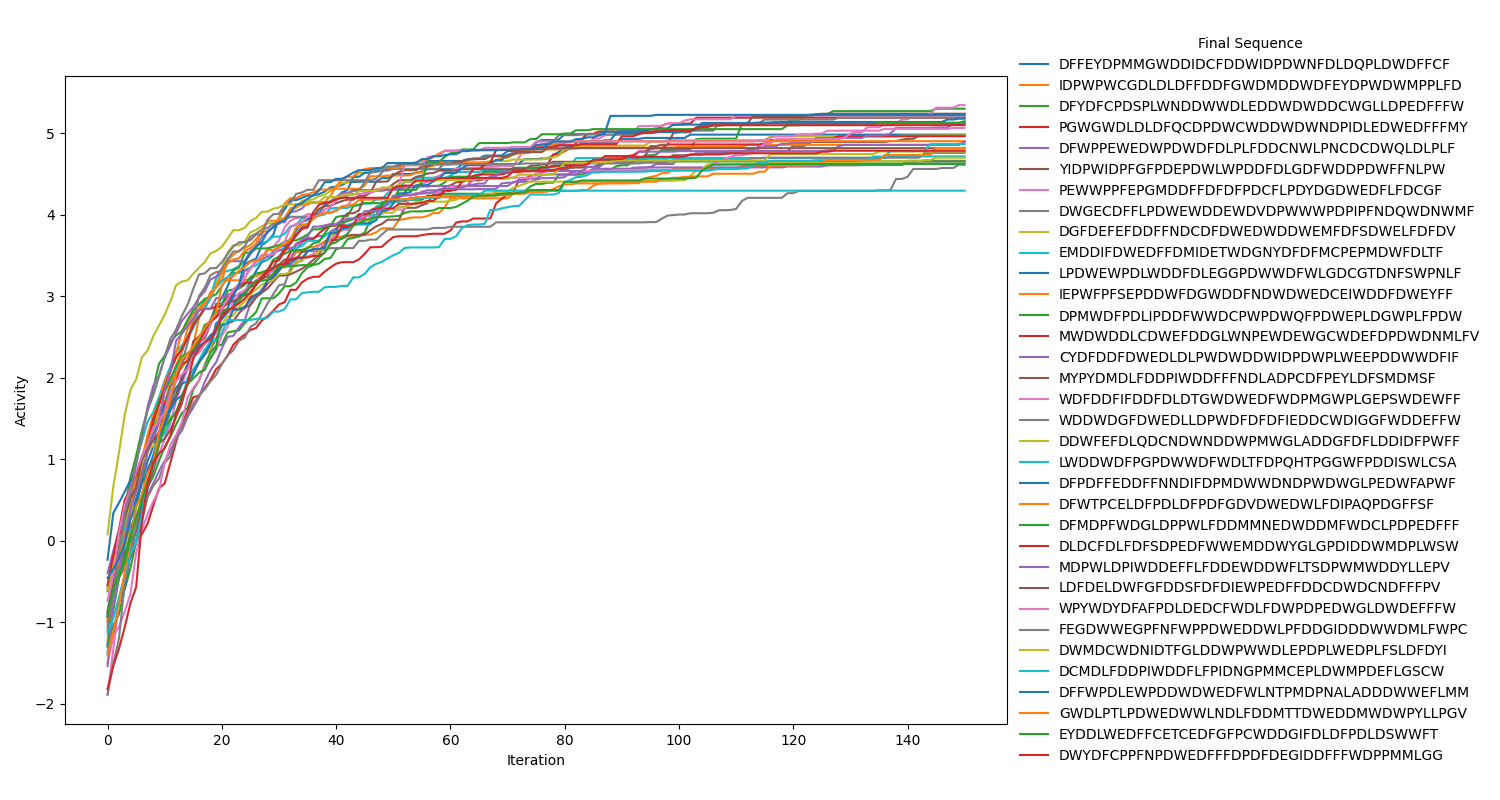

The data file committed next to this chart (first rows):
, initial_seq, initial_activity, final_seq, activity
0, HYRMIHWMMEIDCNGCANNTLSRRWNYDFWHKHVEQVKCY, 1.977, DFFEYDPMMGWDDIDCFDDWIDPDWNFDLDQPLDWDFFCF, 4.981
1, KPRRFWYQTVDCALWTNANTDMTDIYEHQQESATLSSIHG, 1.19, IDPWPWCGDLDLDFFDDFGWDMDDWDFEYDPWDWMPPLFD, 4.661
2, DEGNWLATSKKKNKRCMMIGYHDIVTMCWHVIQHETFNKY, 1.054, DFYDFCPDSPLWNDDWWDLEDDWDWDDCWGLLDPEDFFFW, 5.299
3, IDEACPKNLLVNSGLRKCVNDHKIGAQSSEGRIAPVVPQM, 0.8352, PGWGWDLDLDFQCDPDWCWDDWDWNDPIDLEDWEDFFFMY, 5.189
4, IAHCHHKEHYVPMKQIQTQFLGLMGLQYDHCHTPKPRPTI, 1.446, DFWPPEWEDWPDWDFDLPLFDDCNWLPNCDCDWQLDLPLF, 4.653
5, ATDVVCEALFFKQPPATYIDTNVQMSEVHMSSDKIHTMEE, 0.877, YIDPWIDPFGFPDEPDWLWPDDFDLGDFWDDPDWFFNLPW, 4.969
6, MEMKGTKGGEYMDVSSNQKHQYYLMHWWMGIAIFLCECRY, 0.6253, PEWWPPFEPGMDDFFDFDFPDCFLPDYDGDWEDFLFDCGF, 5.215
7, SYLLYSYAMPVFEGRCEQEVYSKIMQTPIQMKIQRANFQS, 0.9145, DWGECDFFLPDWEWDDEWDVDPWWWPDPIPFNDQWDNWMF, 4.612
8, QDFGMWCNQKYSTTCLMDCEIWYVACILWHTDRETMGTLA, 1.237, DGFDEFEFDDFFNDCDFDWEDWDDWEMFDFSDWELFDFDV, 4.97
9, CVDCAFHYEDGNSIMPQVIAETYGFQWQCKHVYMILVTTA, 0.06427, EMDDIFDWEDFFDMIDETWDGNYDFDFMCPEPMDWFDLTF, 4.714
10, VHVRSREDQDSRWLTEVLSDNWDKHSARCSHQCVASKDPC, 1.019, LPDWEWPDLWDDFDLEGGPDWWDFWLGDCGTDNFSWPNLF, 5.125
11, TAHLRPFHQQKGWRSNDDGWNSVEYPPCKMDTNFQWTEAT, 0.8188, IEPWFPFSEPDDWFDGWDDFNDWDWEDCEIWDDFDWEYFF, 4.872
12, AMWFTCPDPIPDKCIARIIHYPHHMCMWATAPGFCLWHRM, 1.222, DPMWDFPDLIPDDFWWDCPWPDWQFPDWEPLDGWPLFPDW, 4.652
13, ALRIKANSHNNMSIWIFTSEVNEVHCCPEFNMDMKIILGV, 1.926, MWDWDDLCDWEFDDGLWNPEWDEWGCWDEFDPDWDNMLFV, 4.961
14, DCLQTTVDRNSGQVYDTYGHGNTGRFRMKEDPGALFCWSK, 1.106, CYDFDDFDWEDLDLPWDWDDWIDPDWPLWEEPDDWWDFIF, 5.112
15, GFILDNNLWTQHWMVHTAKHQSDSPVKFPTRRGVSKDFHP, 1.769, MYPYDMDLFDDPIWDDFFFNDLADPCDFPEYLDFSMDMSF, 5.237
16, ESHVRKMHHDHDNDHGRLFKTWTKTAIWKIGRRGRVGVVW, 0.8547, WDFDDFIFDDFDLDTGWDWEDFWDPMGWPLGEPSWDEWFF, 5.343
17, IWKFIATRRKHQAWKWPFQVFFYEFCQRGCKMFMDQKWTT, 1.271, WDDWDGFDWEDLLDPWDFDFDFIEDDCWDIGGFWDDEFFW, 5.19
18, HIVFGTPREGCHKWTEDFSWCKMRPGGVIFLKHANTECYV, 0.9317, DDWFEFDLQDCNDWNDDWPMWGLADDGFDFLDDIDFPWFF, 4.698
19, ARWMLAQPCIMWWMFTDVVMPPDSQEFGRKPPGVSSSMKA, 1.511, LWDDWDFPGPDWWDFWDLTFDPQHTPGGWFPDDISWLCSA, 4.293
20, DVNDRGEVNFIQKASVSNNQIFGPYYQTLPMAHFFACQWV, 1.82, DFPDFFEDDFFNNDIFDPMDWWDNDPWDWGLPEDWFAPWF, 5.176
21, FTMTVCTIYLPGREVCAFLSVQWDMHIMCFHDQKEGYFDE, 1.694, DFWTPCELDFPDLDFPDFGDVDWEDWLFDIPAQPDGFFSF, 4.9
22, NLAHLTFSALPTLWLVISYDNGTTSSISVPHNTPGSQHVW, 1.248, DFMDPFWDGLDPPWLFDDMMNEDWDDMFWDCLPDPEDFFF, 5.147
23, CLPTICAYEFQQCNCPIWSMATGCHASPDHVHNIGQYCQD, 1.614, DLDCFDLFDFSDPEDFWWEMDDWYGLGPDIDDWMDPLWSW, 5.097
24, NHGLAKNAWCNLVIGLMQWIDCWFLASRGNKVGNVCSRMC, 0.7697, MDPWLDPIWDDEFFLFDDEWDDWFLTSDPWMWDDYLLEPV, 4.897
25, IDQDECQVKCFDRGSDKHMPHTEMVYTKYKWGCAAYIQGQ, 1.661, LDFDELDWFGFDDSFDFDIEWPEDFFDDCDWDCNDFFFPV, 4.815
26, VLNCNTNFAAPSLRSHCCYHTFEIQPASCQERCWETACKA, 1.438, WPYWDYDFAFPDLDEDCFWDLFDWPDPEDWGLDWDEFFFW, 5.063
27, AEGTKAGMEFDQYARSWEVRCKIFDKRIDDDAWSMRIEDM, 0.214, FEGDWWEGPFNFWPPDWEDDWLPFDDGIDDDWWDMLFWPC, 4.757
28, GTHHPKMNCDTFMWLCWPKTEPEDDPMYPTPDFNTTIQKI, 1.528, DWMDCWDNIDTFGLDDWPWWDLEPDPLWEDPLFSLDFDYI, 4.774
29, HFLSAADESRFKIAPWSVTVTCYLQGQYRVKSKSFQGAYM, 2.147, DCMDLFDDPIWDDFLFPIDNGPMMCEPLDWMPDEFLGSCW, 4.864
30, CPSVNQCELIYKRDHNEFMCSYHVGQACQSNHQTFTWVLY, 0.5453, DFFWPDLEWPDDWDWEDFWLNTPMDPNALADDDWWEFLMM, 5.223
31, CYQHPTTQHNEPLPFRCCRPAHDTDKRDAVRCRQSNFSSQ, 1.612, GWDLPTLPDWEDWWLNDLFDDMTTDWEDDMWDWPYLLPGV, 4.817
32, ERCFVLESFRSEEKCQAGFKHYQPTSMDLQFYTKLKGYRL, 1.755, EYDDLWEDFFCETCEDFGFPCWDDGIFDLDFPDLDSWWFT, 4.62
33, PWYYTRRMMLAMKKAFFRSYLTCQGIISMIIWEPLTVCGS, 1.41, DWYDFCPPFNPDWEDFFFDPDFDEGIDDFFFWDPPMMLGG, 4.783
